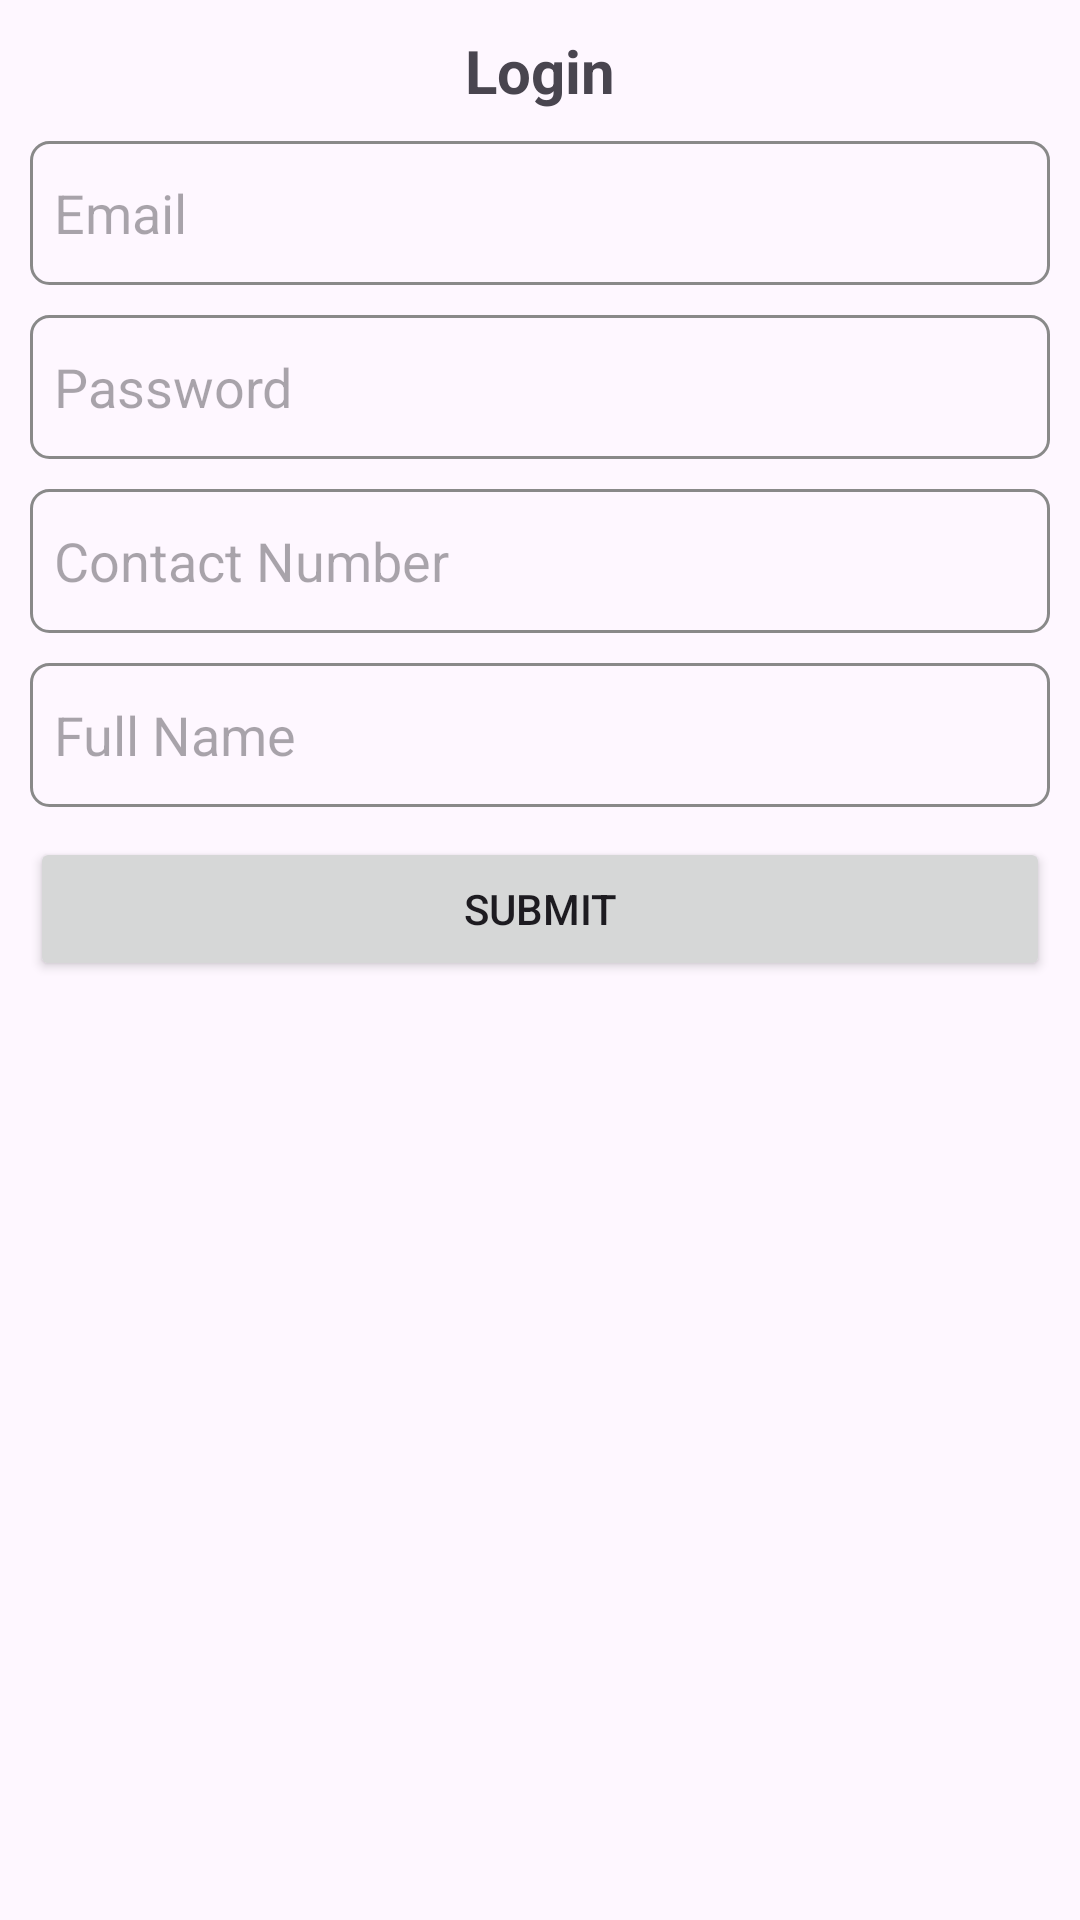

This screen was rendered from an Android layout file. Write that file and the resources it references.
<!-- AndroidManifest.xml: application theme Theme.CardViewAndIntent -->
<!-- res/layout/activity_main.xml -->
<?xml version="1.0" encoding="utf-8"?>
<LinearLayout
    xmlns:android="http://schemas.android.com/apk/res/android"
    xmlns:tools="http://schemas.android.com/tools"
    xmlns:app="http://schemas.android.com/apk/res-auto"
    android:id="@+id/main"
    android:layout_width="match_parent"
    android:layout_height="match_parent"
    android:orientation="vertical"
    tools:context=".MainActivity">

    <TextView
        android:layout_width="wrap_content"
        android:layout_height="wrap_content"
        android:text="Login"
        android:layout_gravity="center_horizontal"
        android:textSize="20dp"
        android:textStyle="bold"
        android:layout_marginTop="10dp"/>

    <EditText
        android:id="@+id/email_editText"
        android:layout_width="match_parent"
        android:layout_height="48dp"
        android:layout_marginHorizontal="10dp"
        android:layout_marginTop="10dp"
        android:background="@drawable/edit_text_border"
        android:hint="Email"
        android:inputType="text"
        android:paddingHorizontal="8dp" />

    <EditText
        android:id="@+id/pass_editText"
        android:layout_width="match_parent"
        android:layout_height="48dp"
        android:layout_marginHorizontal="10dp"
        android:layout_marginTop="10dp"
        android:background="@drawable/edit_text_border"
        android:hint="Password"
        android:inputType="textPassword"
        android:paddingHorizontal="8dp" />

    <EditText
        android:id="@+id/number_editText"
        android:layout_width="match_parent"
        android:layout_height="48dp"
        android:layout_marginHorizontal="10dp"
        android:layout_marginTop="10dp"
        android:background="@drawable/edit_text_border"
        android:hint="Contact Number"
        android:inputType="number"
        android:paddingHorizontal="8dp" />

    <EditText
        android:id="@+id/name_editText"
        android:layout_width="match_parent"
        android:layout_height="48dp"
        android:layout_marginHorizontal="10dp"
        android:layout_marginTop="10dp"
        android:background="@drawable/edit_text_border"
        android:hint="Full Name"
        android:inputType="text"
        android:paddingHorizontal="8dp" />

    <Button
        android:id="@+id/submit_btn"
        android:layout_width="match_parent"
        android:layout_height="wrap_content"
        android:layout_marginHorizontal="10dp"
        android:layout_marginTop="10dp"
        android:text="Submit"/>

</LinearLayout>
<!-- resources referenced by this layout -->
<resources>
  <!-- drawable edit_text_border (drawable) -->
  <?xml version="1.0" encoding="utf-8"?>
  <shape
      xmlns:android="http://schemas.android.com/apk/res/android"
      android:shape="rectangle">
      <solid
          android:color="@android:color/transparent"/>
  
      <corners
          android:radius="6dp"/>
      <stroke
          android:color="#898989"
          android:width="1dp"/>
  </shape>
  <style name="Theme.CardViewAndIntent" parent="Base.Theme.CardViewAndIntent" />
  <style name="Base.Theme.CardViewAndIntent" parent="Theme.Material3.DayNight.NoActionBar">
          
          
      </style>
</resources>
